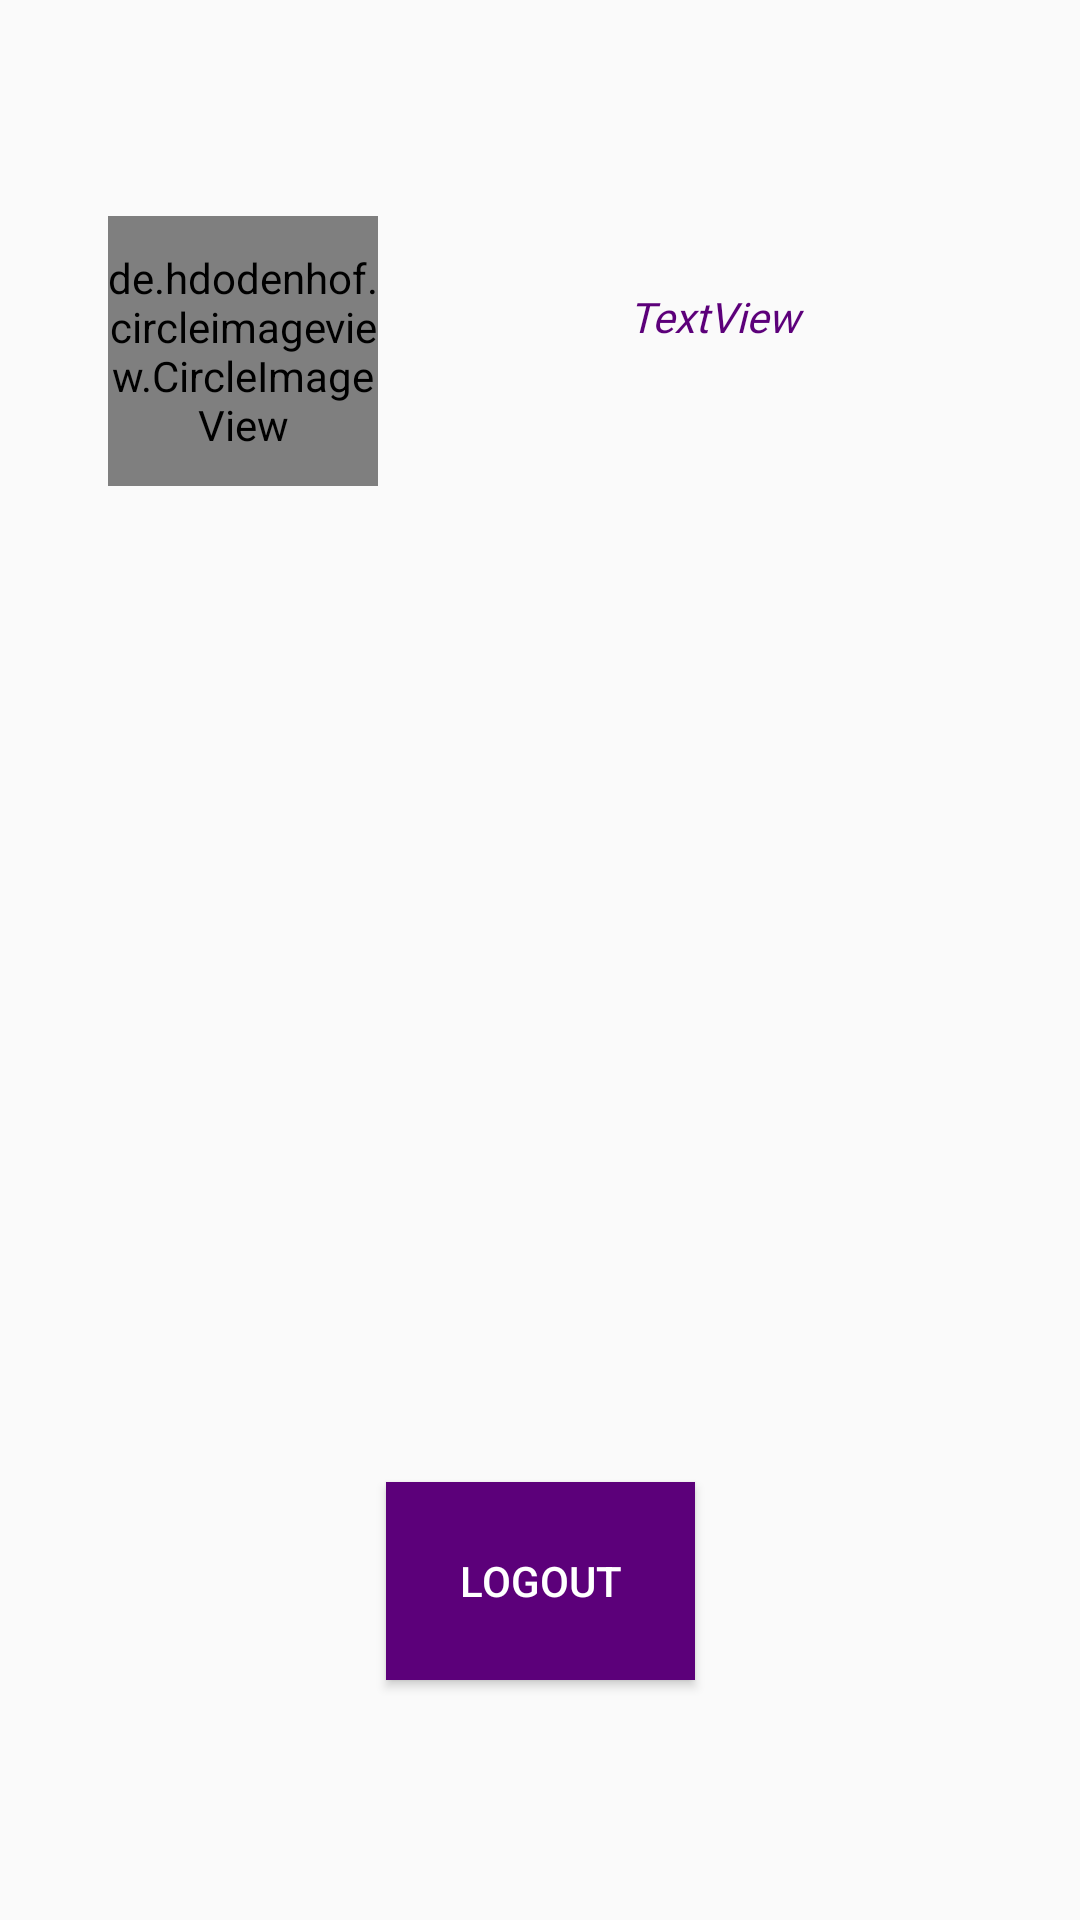

Produce the Android XML layout that renders to this screen, including the resource entries it uses.
<!-- AndroidManifest.xml: application theme AppTheme -->
<!-- res/layout/activity_signout.xml -->
<?xml version="1.0" encoding="utf-8"?>
<androidx.constraintlayout.widget.ConstraintLayout xmlns:android="http://schemas.android.com/apk/res/android"
        xmlns:app="http://schemas.android.com/apk/res-auto"
        xmlns:tools="http://schemas.android.com/tools"
        android:id="@+id/signout"
        android:layout_width="match_parent"
        android:layout_height="match_parent">

    <Button
            android:id="@+id/logout"
            android:layout_width="103dp"
            android:layout_height="66dp"
            android:layout_marginBottom="80dp"
            android:background="@color/colorPrimaryDark"
            android:text="Logout"
            android:textColor="@android:color/white"
            app:layout_constraintBottom_toBottomOf="parent"
            app:layout_constraintEnd_toEndOf="parent"
            app:layout_constraintStart_toStartOf="parent" />

    <TextView
            android:id="@+id/userEmail"
            android:layout_width="250dp"
            android:layout_height="63dp"
            android:fontFamily="@font/productsans_regular"
            android:gravity="center"
            android:text="TextView"
            android:textColor="@color/colorPrimaryDark"
            android:textSize="14sp"
            android:textStyle="italic"
            app:layout_constraintBottom_toBottomOf="parent"
            app:layout_constraintEnd_toEndOf="parent"
            app:layout_constraintHorizontal_bias="0.829"
            app:layout_constraintStart_toEndOf="@+id/profile_image"
            app:layout_constraintTop_toTopOf="parent"
            app:layout_constraintVertical_bias="0.128" />

    <de.hdodenhof.circleimageview.CircleImageView
            android:id="@+id/profile_image"
            android:layout_width="90dp"
            android:layout_height="90dp"
            android:layout_marginStart="36dp"
            android:layout_marginTop="72dp"
            app:civ_border_color="#FF000000"
            app:civ_border_width="2dp"
            app:layout_constraintStart_toStartOf="parent"
            app:layout_constraintTop_toTopOf="parent" />

</androidx.constraintlayout.widget.ConstraintLayout>
<!-- resources referenced by this layout -->
<resources>
  <color name="colorPrimaryDark">#5C007A</color>
  <style name="AppTheme" parent="Theme.AppCompat.Light.NoActionBar">
          
          <item name="colorPrimary">@color/colorPrimary</item>
          <item name="colorPrimaryDark">@color/colorPrimaryDark</item>
          <item name="colorAccent">@color/colorAccent</item>
      </style>
  <color name="colorPrimary">#8e24aa</color>
  <color name="colorAccent">#ffffff</color>
</resources>
